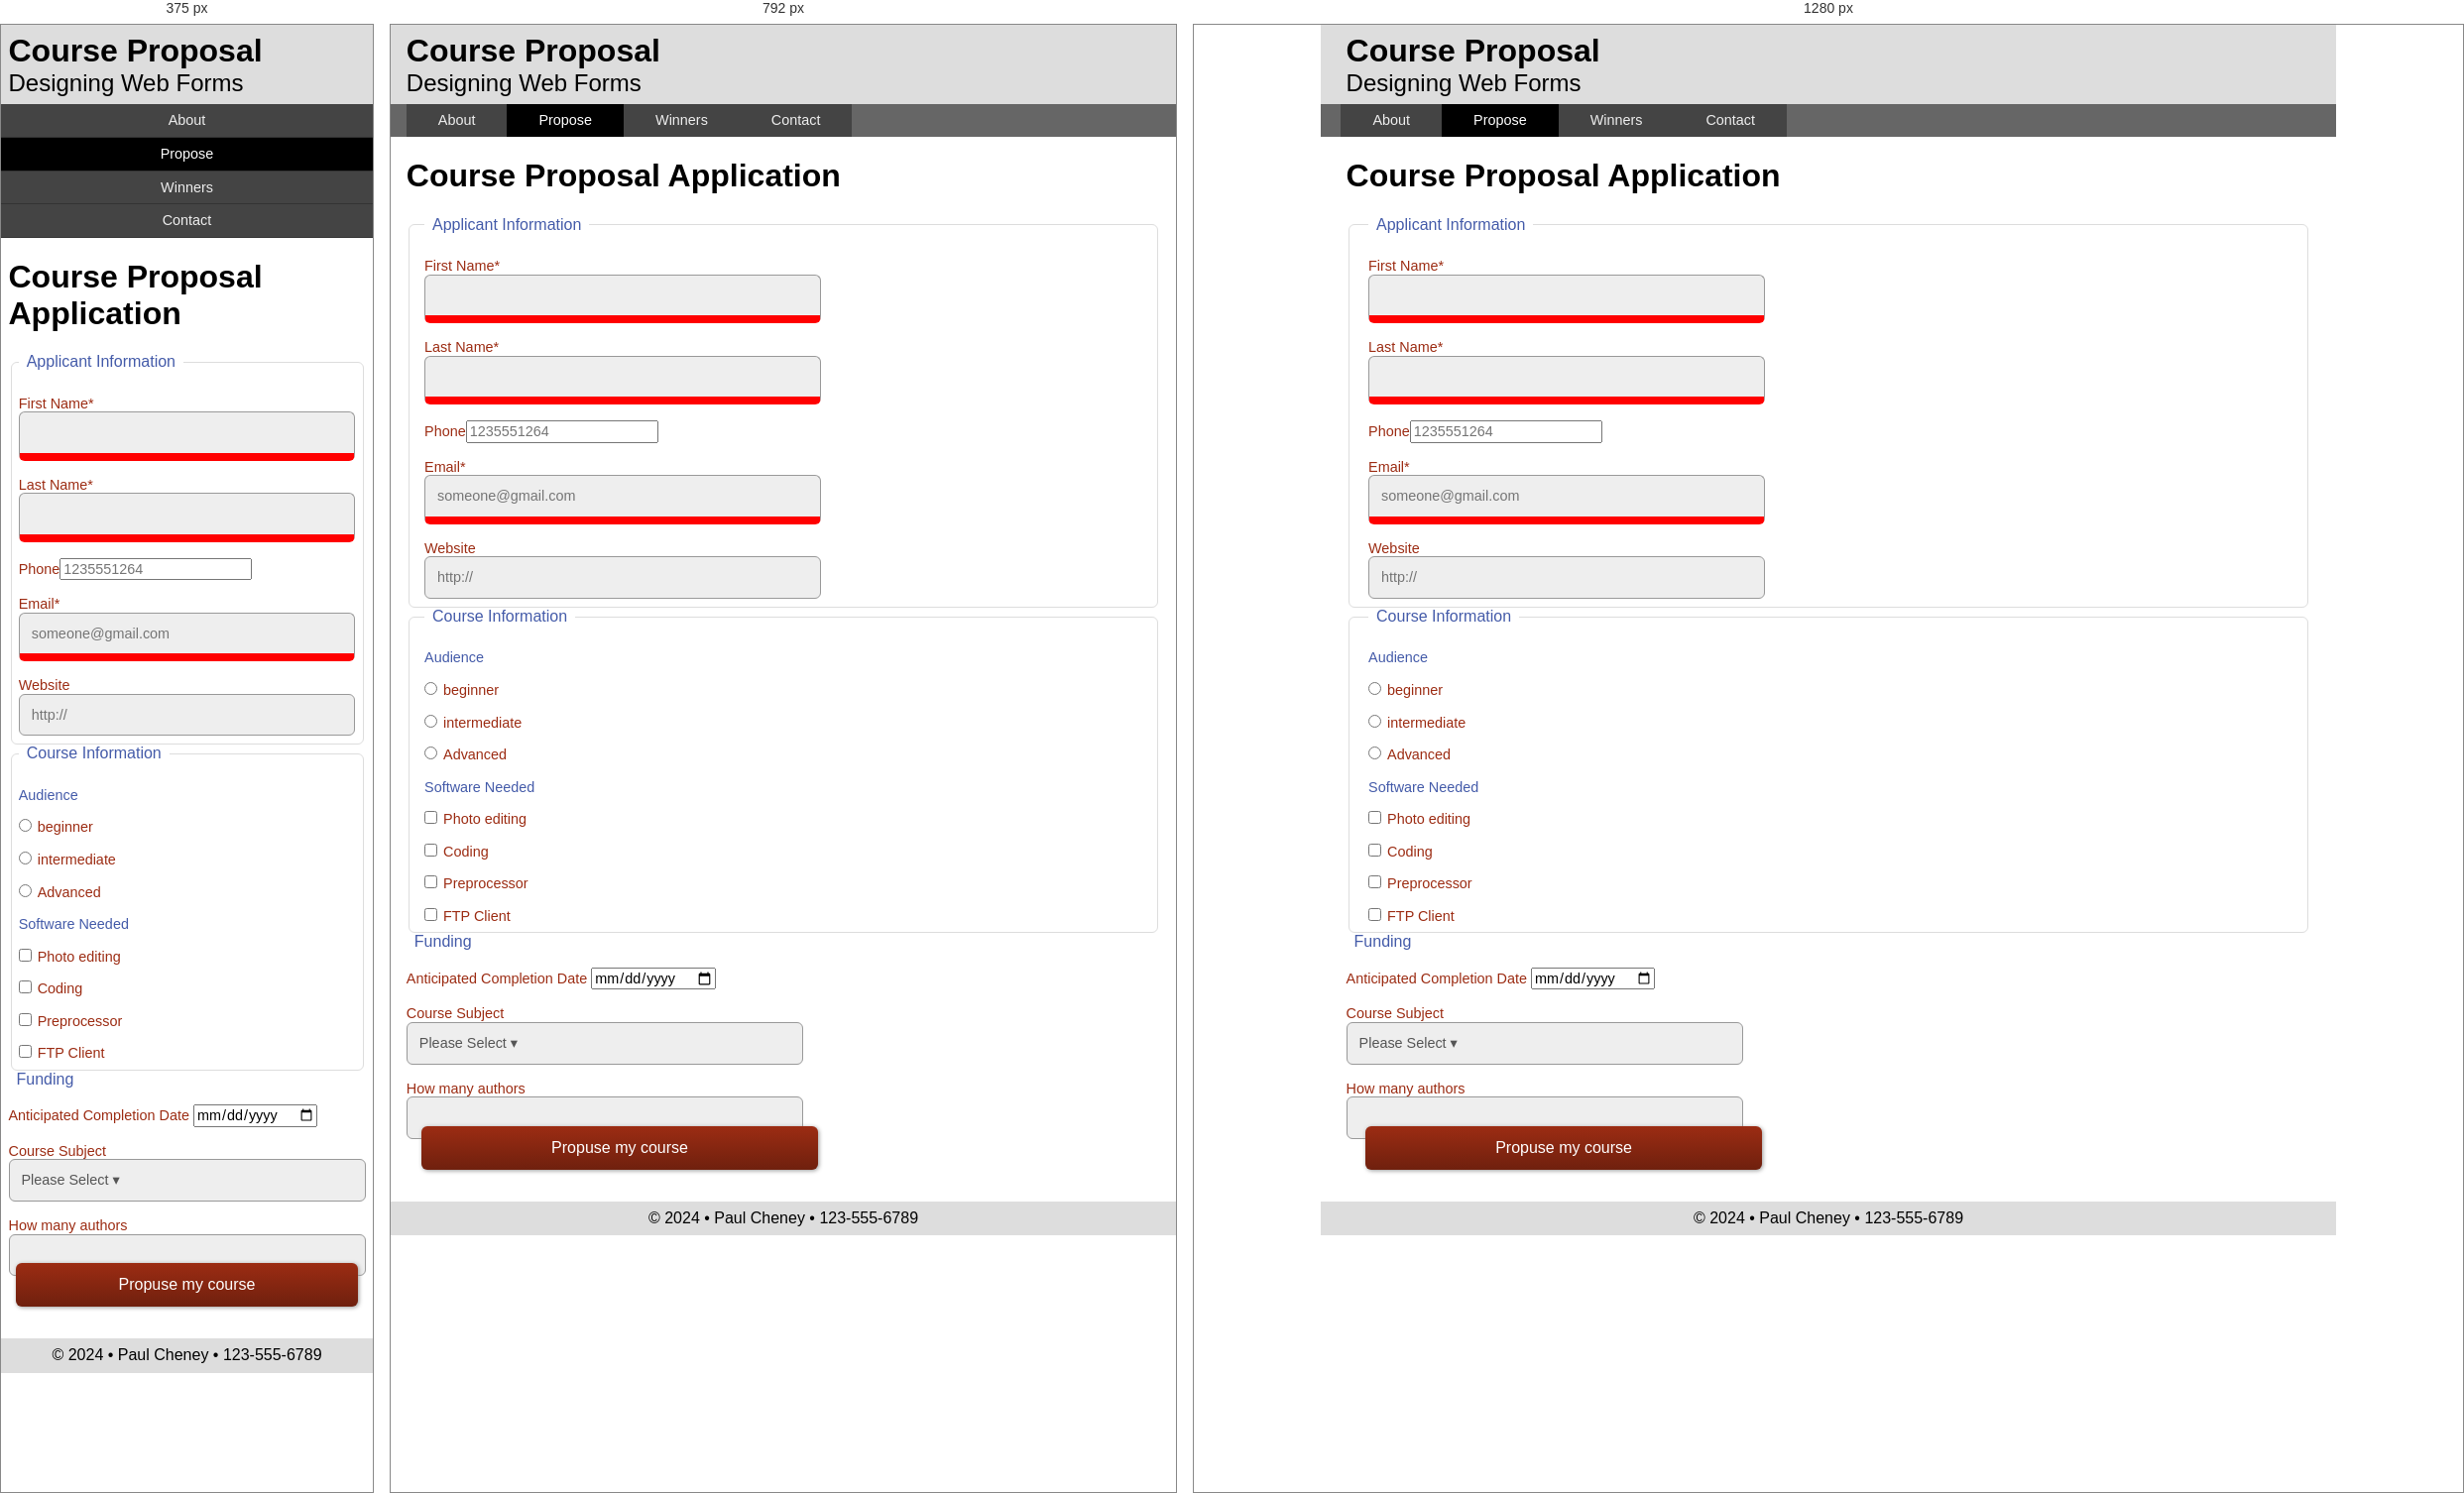
Rendered at 375 px, 792 px and 1280 px, left to right.

<!-- file: index.html -->

<!doctype html>
<html lang="en">
<head>
    <meta charset="utf-8">
    <meta name="description" content="Fill Me In">
    <meta name="author" content="John Doe">

    <!-- This start file was build by Paul Cheney  -->
    <title>HTML5 Start Site by Paul Cheney</title>

    <!-- TELLS PHONES NOT TO LIE ABOUT THEIR WIDTH & stops the font from enlarging when a phone is turned sideways-->
    <meta name="viewport" content="width=device-width, initial-scale=1, maximum-scale=1">




    <!-- STYLE SHEETS -->
    <link href="css/normalize.css" rel="stylesheet">
    <!-- phone-default -->
    <link href="css/small.css" rel="stylesheet">
    <!-- enhance-tablet -->
    <link href="css/medium.css" rel="stylesheet">
    <!-- enhance-desktop -->
    <link href="css/large.css" rel="stylesheet">


        
</head>
<body>
    <!-- HEADER HERE -->
        <header>
    <h1>Course Proposal</h1>
            <h2>Designing Web Forms</h2>
        </header>
        
        
    <!-- NAVIGATION HERE -->
        <nav>
            <ul>
                <li><a href="#">About</a></li>
                <li class="active"><a href="#">Propose</a></li>
                <li><a href="#">Winners</a></li>
                <li><a href="#">Contact</a></li>    
            </ul>
        </nav>
        
        
    <!-- CONTENT HERE -->
    <main>
        <h1>Course Proposal Application</h1>
            <form method="get" action="thanks.html" class="wf1">
                <fieldset>
                    <legend>Applicant Information</legend>
                    <label>First Name*<input type="text" name="fname" required></label> 
                    <label>Last Name*<input type="text" name="lname" required></label> 
                    <label>Phone<input type="telephone" name="phone" placeholder="1235551264"></label> 
                    <label>Email*<input type="email" name="email" placeholder="someone@gmail.com" required></label> 
                    <label>Website<input type="url" name="url" placeholder="http://"></label> 
                </fieldset>

                <fieldset>
                    <legend>Course Information</legend>
                    <div>Audience</div>
                    <label><input type="radio" name="Audience" value="beginner">beginner</label>
                    <label><input type="radio" name="Audience" value="intermediate">intermediate</label>
                    <label><input type="radio" name="Audience" value="advanced">Advanced</label>

                    <div>Software Needed</div>
                    <label><input type="checkbox" name="editing" value="yes">Photo editing</label>
                    <label><input type="checkbox" name="code" value="yes">Coding</label>
                    <label><input type="checkbox" name="process" value="yes">Preprocessor</label>
                    <label><input type="checkbox" name="client" value="yes">FTP Client</label>

                </fieldset>
                    <legend>Funding</legend>
                    <label>Anticipated Completion Date <input type="date" name="completeDate"></label>
                    <label>Course Subject
                        <select name="subject">
                                <option value="">Please Select &#9662;</option>
                            <option value="Software">Software Development</option>
                            <option value="Creative">Creative Professional</option>
                            <option value="Info">Information Technology</option>
                            <option value="data">Data Professional</option>
                            <option value="Construction">Construction</option>
                            <option value="Software">Software Development</option>
                        </select>
                    </label>
                    <label>How many authors <input type="number" name="authors"></label>
                    
                </fieldset>

                <input type="submit" value="Propuse my course">
                    
            </form>           
            
    </main>
        
    <!-- FOOTER HERE -->   
        <footer>
            &copy; 2024 &bull; Paul Cheney &bull; 123-555-6789
        </footer>
    <script src="js/scripts.js"></script>
</body>
</html>

/* @media block from css/medium.css */
@media only screen and (min-width: 35rem) {


/*----------- BODY --------------*/



/*----------- HEADER --------------*/



/*----------- NAVIGATION --------------*/
    nav ul {
        display: flex;
        margin-left: 2%;
    }
    nav ul li {border: none;}
    nav ul li a{padding: .5rem 2rem;}
    nav ul li a:hover {background-color: firebrick;}


/*----------- MAIN --------------*/



/*----------- FOOTER --------------*/
    
}

/* @media block from css/large.css */
@media only screen and (min-width: 64rem) {

    header, nav, main, footer {
        max-width: 64rem;
        margin:auto;
    }

/*----------- BODY --------------*/



/*----------- HEADER --------------*/



/*----------- NAVIGATION --------------*/



/*----------- MAIN --------------*/



/*----------- FOOTER --------------*/
    
}